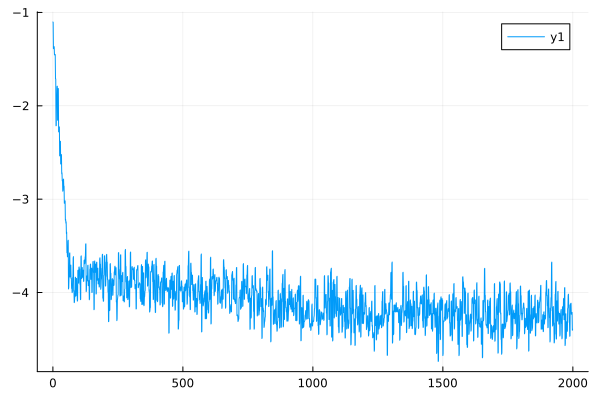

The data file committed next to this chart (first rows):
0	-1.1021040170903136
1	-1.105
2	-1.386
3	-1.388
4	-1.366
5	-1.367
6	-1.452
7	-1.456
8	-1.449
9	-1.451
10	-1.711
11	-1.712
12	-2.214
13	-2.212
14	-1.902
15	-1.901
16	-1.794
17	-1.79
18	-2.154
19	-2.154
20	-1.816
21	-1.815
22	-2.279
23	-2.278
24	-2.229
25	-2.226
26	-2.536
27	-2.53
28	-2.385
29	-2.38
30	-2.623
31	-2.618
32	-2.526
33	-2.522
34	-2.729
35	-2.718
36	-2.804
37	-2.793
38	-2.915
39	-2.903
40	-2.798
41	-2.785
42	-2.874
43	-2.861
44	-3.044
45	-3.033
46	-3.029
47	-3.018
48	-3.225
49	-3.217
50	-3.257
51	-3.243
52	-3.368
53	-3.353
54	-3.573
55	-3.552
56	-3.618
57	-3.608
58	-3.449
59	-3.44
60	-3.962
... 1,939 more rows
